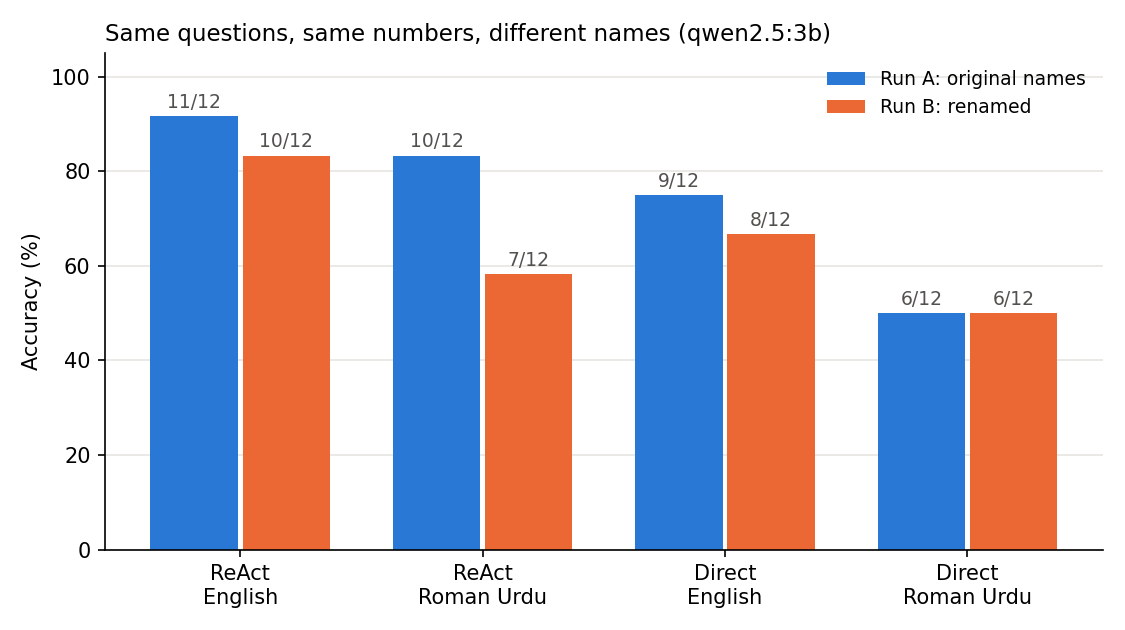

The file beside this chart, header and first rows:
method, language, Run A: original names, Run B: renamed, change_pp
ReAct, English, 0.917, 0.833, -8.4
ReAct, Roman Urdu, 0.833, 0.583, -25.0
Direct (KB in prompt), English, 0.75, 0.667, -8.3
Direct (KB in prompt), Roman Urdu, 0.5, 0.5, 0.0
